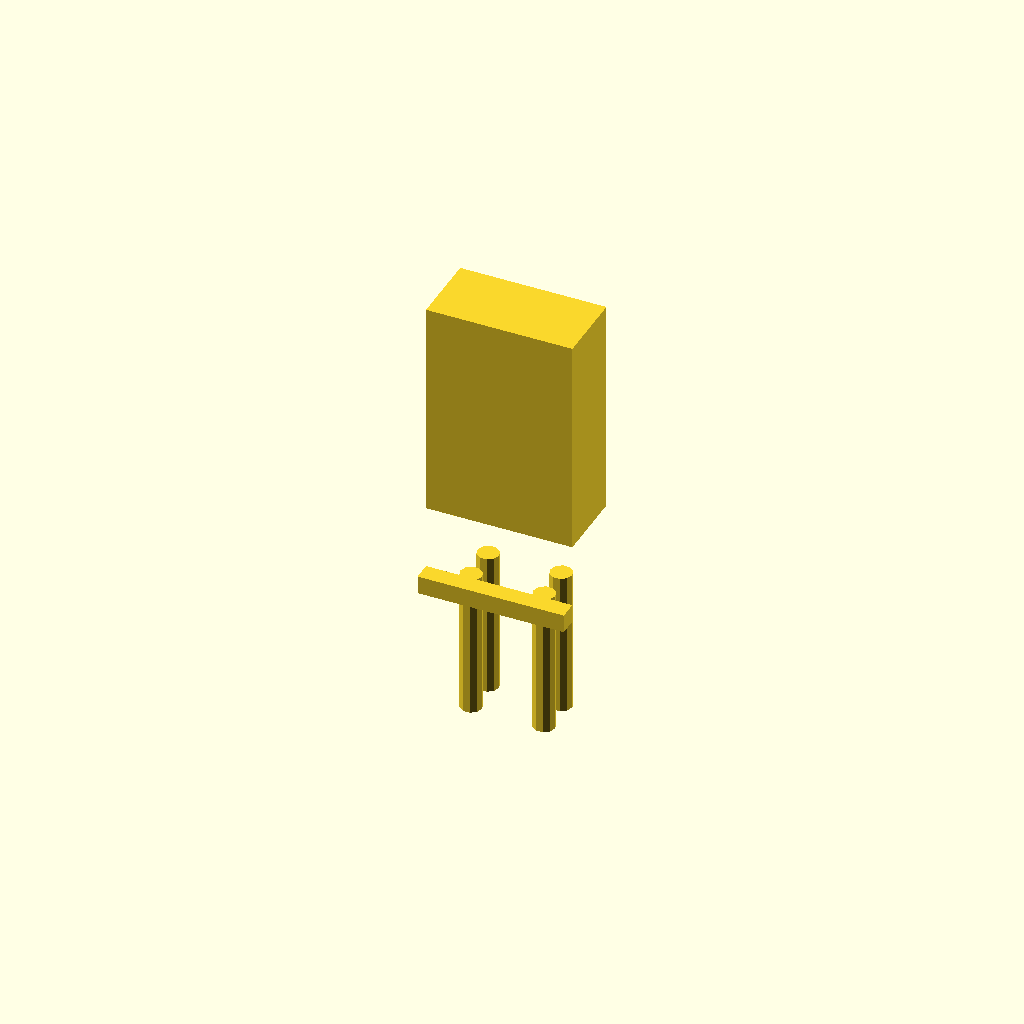
Cell 1: rendered with the file's own defaults.
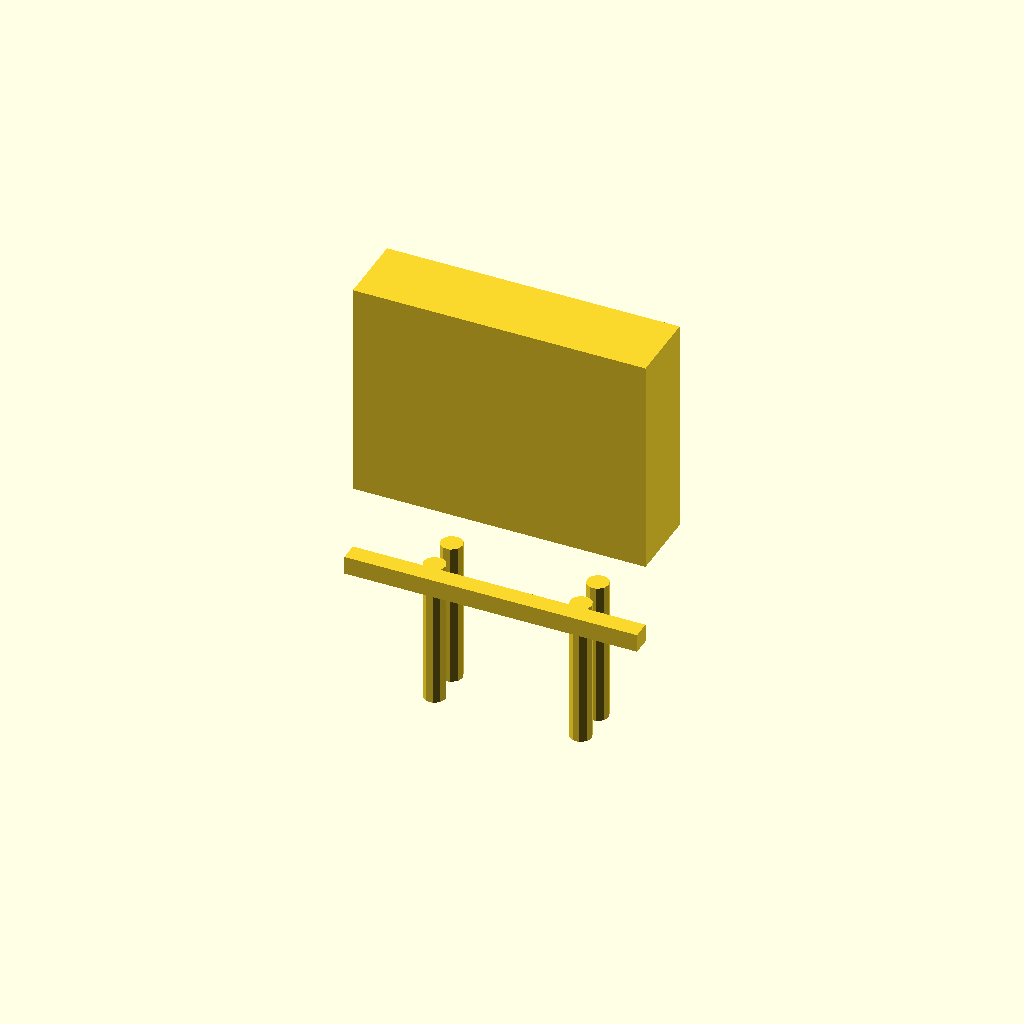
Cell 2: the same model with seat_width = 80.
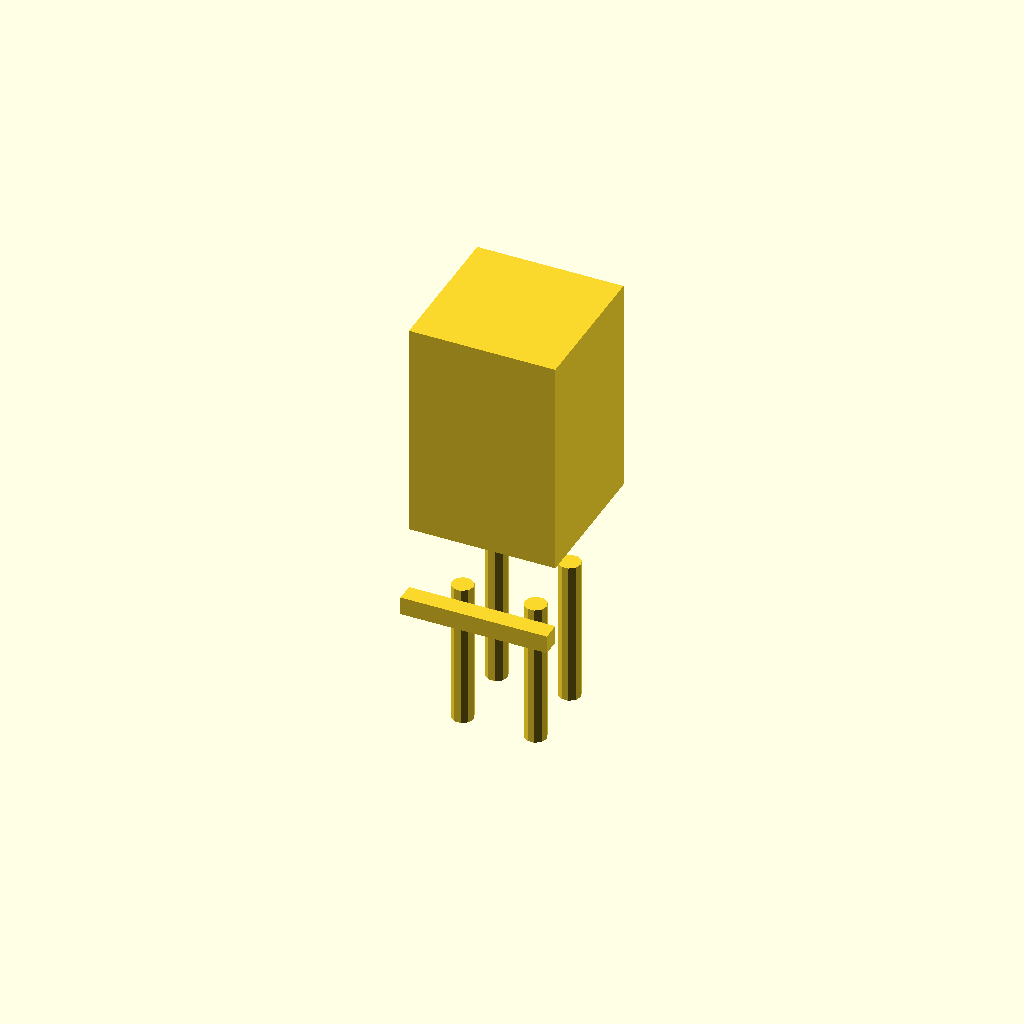
Cell 3 — seat_depth set to 40, the other parameters unchanged.
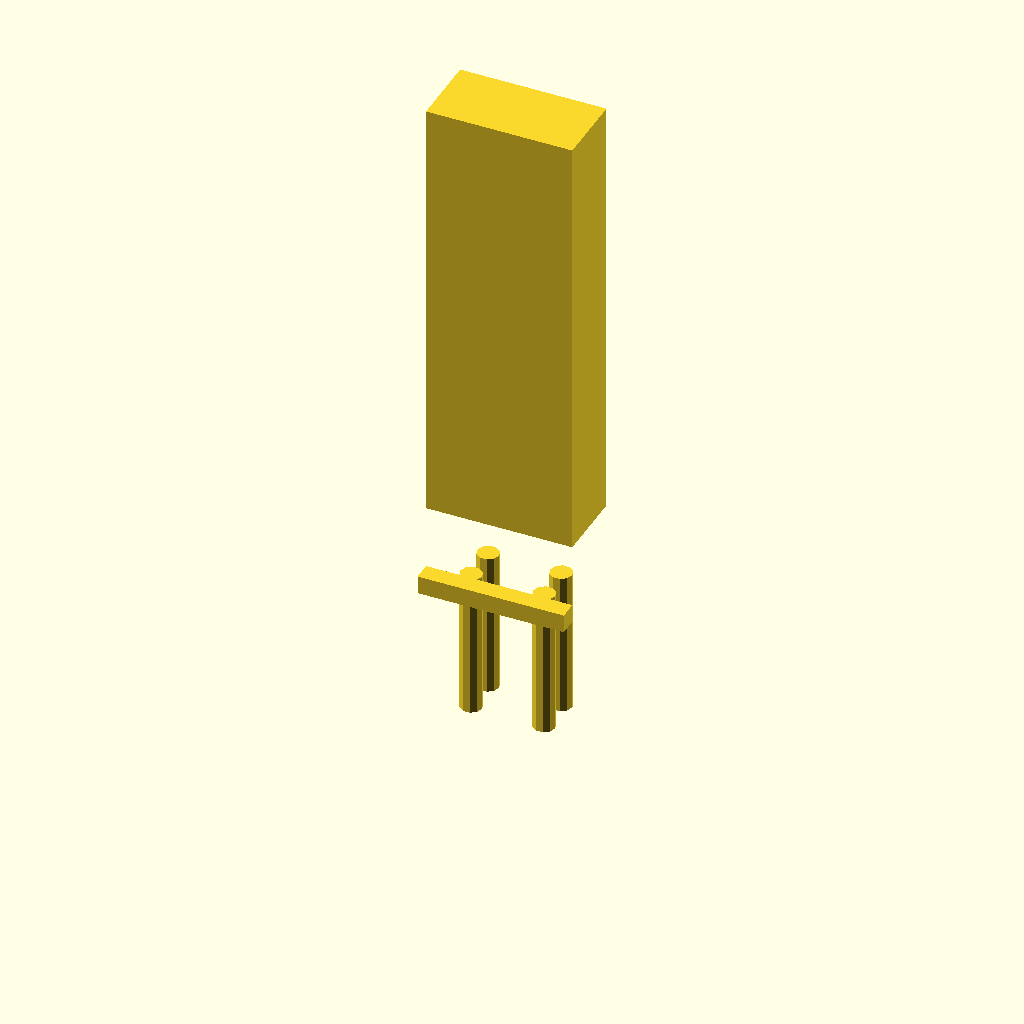
Cell 4: the same model with seat_height = 120.
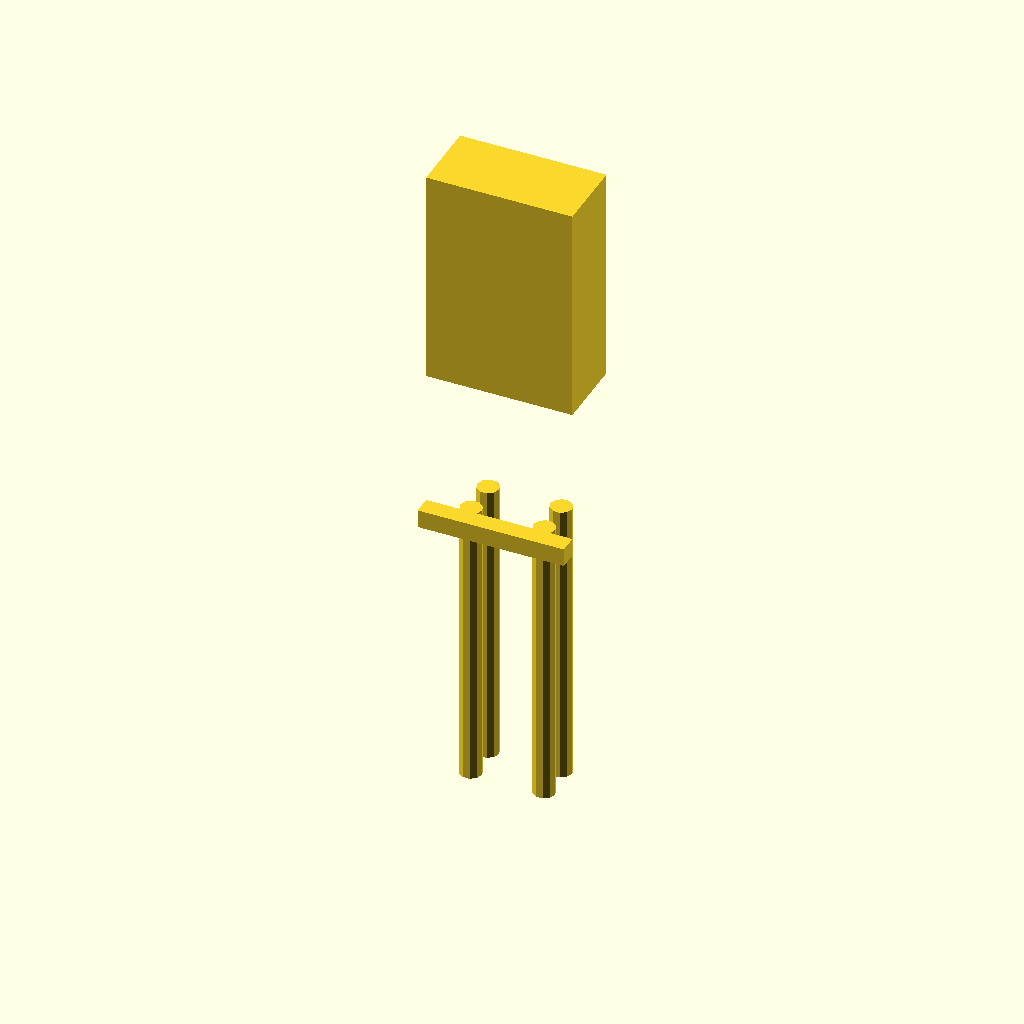
Cell 5: the same model with leg_height = 80.
One fixed orthographic camera (rotation 55°, 0°, 25°; colour scheme Cornfield) for every cell.
The OpenSCAD source (tallchair.scad):
seat_width = 40;
seat_depth = 20;
seat_height = 60;
back_thickness = 5;
leg_height = 40;
leg_radius = 3;

union() {
    // Seat
    translate([0, 0, leg_height + seat_height / 2])
    cube([seat_width, seat_depth, seat_height], center = true);

    // Backrest
    translate([0, -seat_depth / 2 - back_thickness / 2, leg_height / 2])
    cube([seat_width, back_thickness, back_thickness], center = true);

    // Legs
    translate([seat_width / 4, seat_depth / 4, 0]) cylinder(r = leg_radius, h = leg_height, center = true);
    translate([-seat_width / 4, seat_depth / 4, 0]) cylinder(r = leg_radius, h = leg_height, center = true);
    translate([seat_width / 4, -seat_depth / 4, 0]) cylinder(r = leg_radius, h = leg_height, center = true);
    translate([-seat_width / 4, -seat_depth / 4, 0]) cylinder(r = leg_radius, h = leg_height, center = true);
}
Customizer parameters (derived from the source; name, type, default, range or options):
seat_width: number, default 40
seat_depth: number, default 20
seat_height: number, default 60
back_thickness: number, default 5
leg_height: number, default 40
leg_radius: number, default 3
